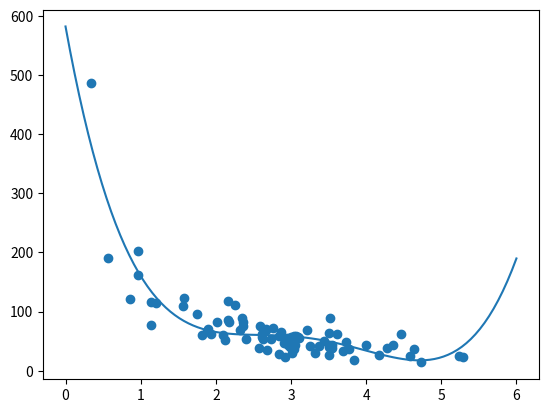

Python code for this plot:
import numpy
import matplotlib.pyplot as plt


numpy.random.seed(2)

x = numpy.random.normal(3, 1, 100)
y = numpy.random.normal(150, 40, 100) / x


train_x = x[:80]
train_y = y[:80]

test_x = x[:80]
test_y = y[:80]
mymodel = numpy.poly1d(numpy.polyfit(train_x, train_y, 4))
myline = numpy.linspace(0, 6, 100)

plt.scatter(train_x, train_y)
plt.plot(myline, mymodel(myline))   
plt.show()